Run: headless pygame with SDL's dummy video driver; simulated clock (each Clock.tick advances the game by its frame time, no real sleeping); random seed 0; keys injected as events and as key.get_pressed() state; no mouse input.
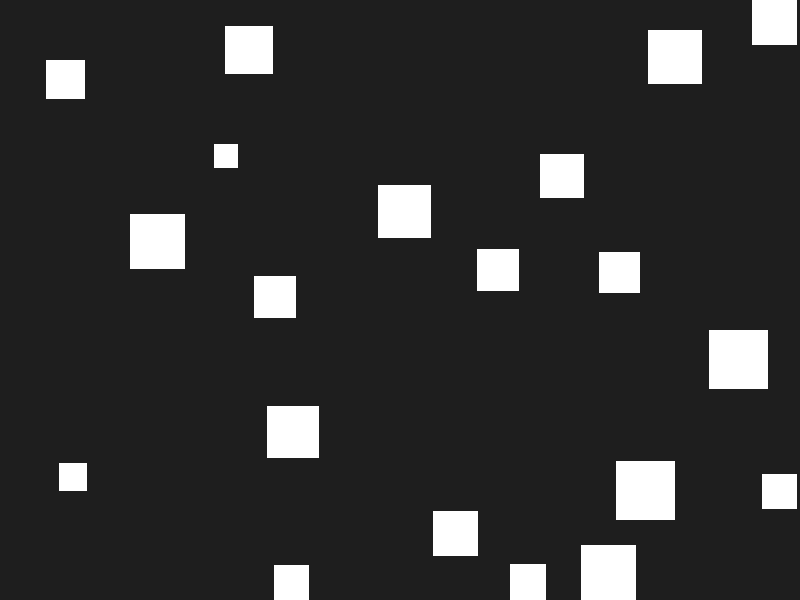
Frame 1 of 4 · flips 1–60 · no input
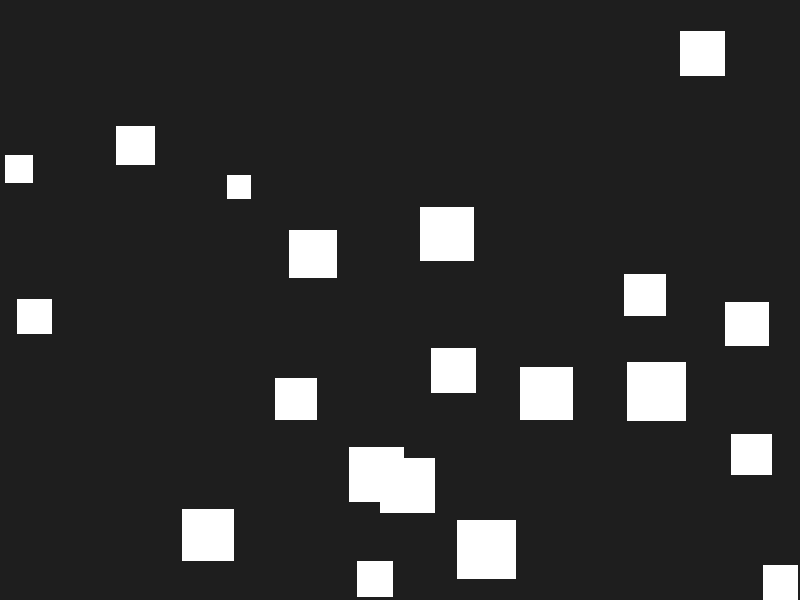
Frame 2 of 4 · flips 61–180 · tapped SPACE, RETURN · held RIGHT (→), D
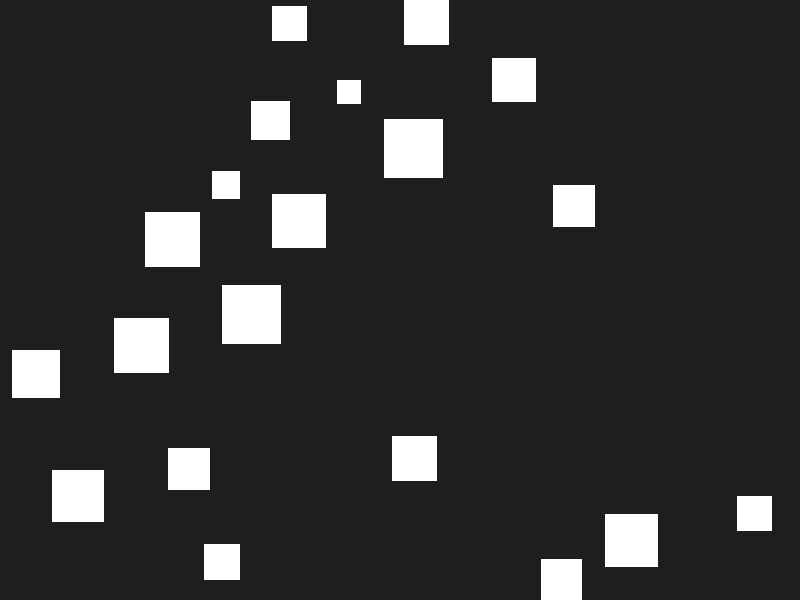
Frame 3 of 4 · flips 181–300 · held DOWN (↓), S
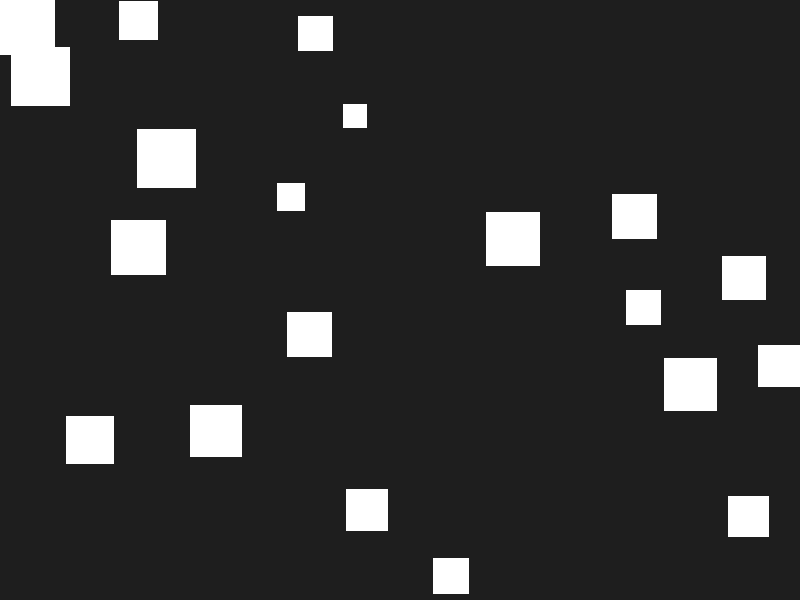
Frame 4 of 4 · flips 301–420 · held LEFT (←), A, UP (↑), W

The pygame program that drew these frames:

import random
import pygame
from dataclasses import dataclass
from typing import List, Tuple
import math

SCREEN_WIDTH = 800
SCREEN_HEIGHT = 600
MIN_SQUARE_SIZE = 20
MAX_SQUARE_SIZE = 60
SQUARE_COUNT = 20
FPS = 60

@dataclass
class Square:
    rect: pygame.Rect
    velocity: Tuple[int, int]


def initialize_pygame() -> pygame.Surface:
    pygame.init()
    screen = pygame.display.set_mode((SCREEN_WIDTH, SCREEN_HEIGHT))
    pygame.display.set_caption("Moving Squares")
    return screen


def create_squares(count: int) -> List[Square]:
    squares: List[Square] = []
    for _ in range(count):
        SQUARE_SIZE = random.randint(MIN_SQUARE_SIZE, MAX_SQUARE_SIZE)
        x = random.randint(0, SCREEN_WIDTH - SQUARE_SIZE)
        y = random.randint(0, SCREEN_HEIGHT - SQUARE_SIZE)
        vx = 100 / SQUARE_SIZE 
        vy = 100 / SQUARE_SIZE 
        rect = pygame.Rect(x, y, SQUARE_SIZE, SQUARE_SIZE)
        squares.append(Square(rect=rect, velocity=(vx, vy)))
    return squares


def handle_events() -> bool:
    for event in pygame.event.get():
        if event.type == pygame.QUIT:
            return True
    return False


def update_squares(squares: List[Square]) -> None:
    for square in squares:
        # Find closest bigger square within 100 pixels
        min_dist = float('inf')
        closest = None
        for other in squares:
            if other != square and other.rect.size[0] > square.rect.size[0]:
                dx = square.rect.centerx - other.rect.centerx
                dy = square.rect.centery - other.rect.centery
                dist = math.hypot(dx, dy)
                if dist < min_dist:
                    min_dist = dist
                    closest = other
        
        # If there's a close bigger square, flee from it
        if closest and min_dist < 100:
            dx = square.rect.centerx - closest.rect.centerx
            dy = square.rect.centery - closest.rect.centery
            dist = math.hypot(dx, dy)
            if dist > 0:
                unit_dx = dx / dist
                unit_dy = dy / dist
                current_speed = math.hypot(square.velocity[0], square.velocity[1])
                square.velocity = (unit_dx * current_speed, unit_dy * current_speed)
        
        square.rect.x += square.velocity[0]
        square.rect.y += square.velocity[1]

        square.rect.x += random.randint(-1, 1)
        square.rect.y += random.randint(-1, 1)

        if square.rect.left < 0 or square.rect.right > SCREEN_WIDTH:
            square.velocity = (-square.velocity[0], square.velocity[1])
            square.rect.x = max(0, min(square.rect.x, SCREEN_WIDTH - square.rect.size[0]))

        if square.rect.top < 0 or square.rect.bottom > SCREEN_HEIGHT:
            square.velocity = (square.velocity[0], -square.velocity[1])
            square.rect.y = max(0, min(square.rect.y, SCREEN_HEIGHT - square.rect.size[0]))


def draw_squares(screen: pygame.Surface, squares: List[Square]) -> None:
    screen.fill((30, 30, 30))
    for square in squares:
        pygame.draw.rect(screen, (255, 255, 255), square.rect)
    pygame.display.flip()


def main() -> None:
    screen = initialize_pygame()
    squares = create_squares(SQUARE_COUNT)
    clock = pygame.time.Clock()

    running = True
    while running:
        if handle_events():
            running = False
            continue

        update_squares(squares)
        draw_squares(screen, squares)
        clock.tick(FPS)

    pygame.quit()


if __name__ == "__main__":
    main()
